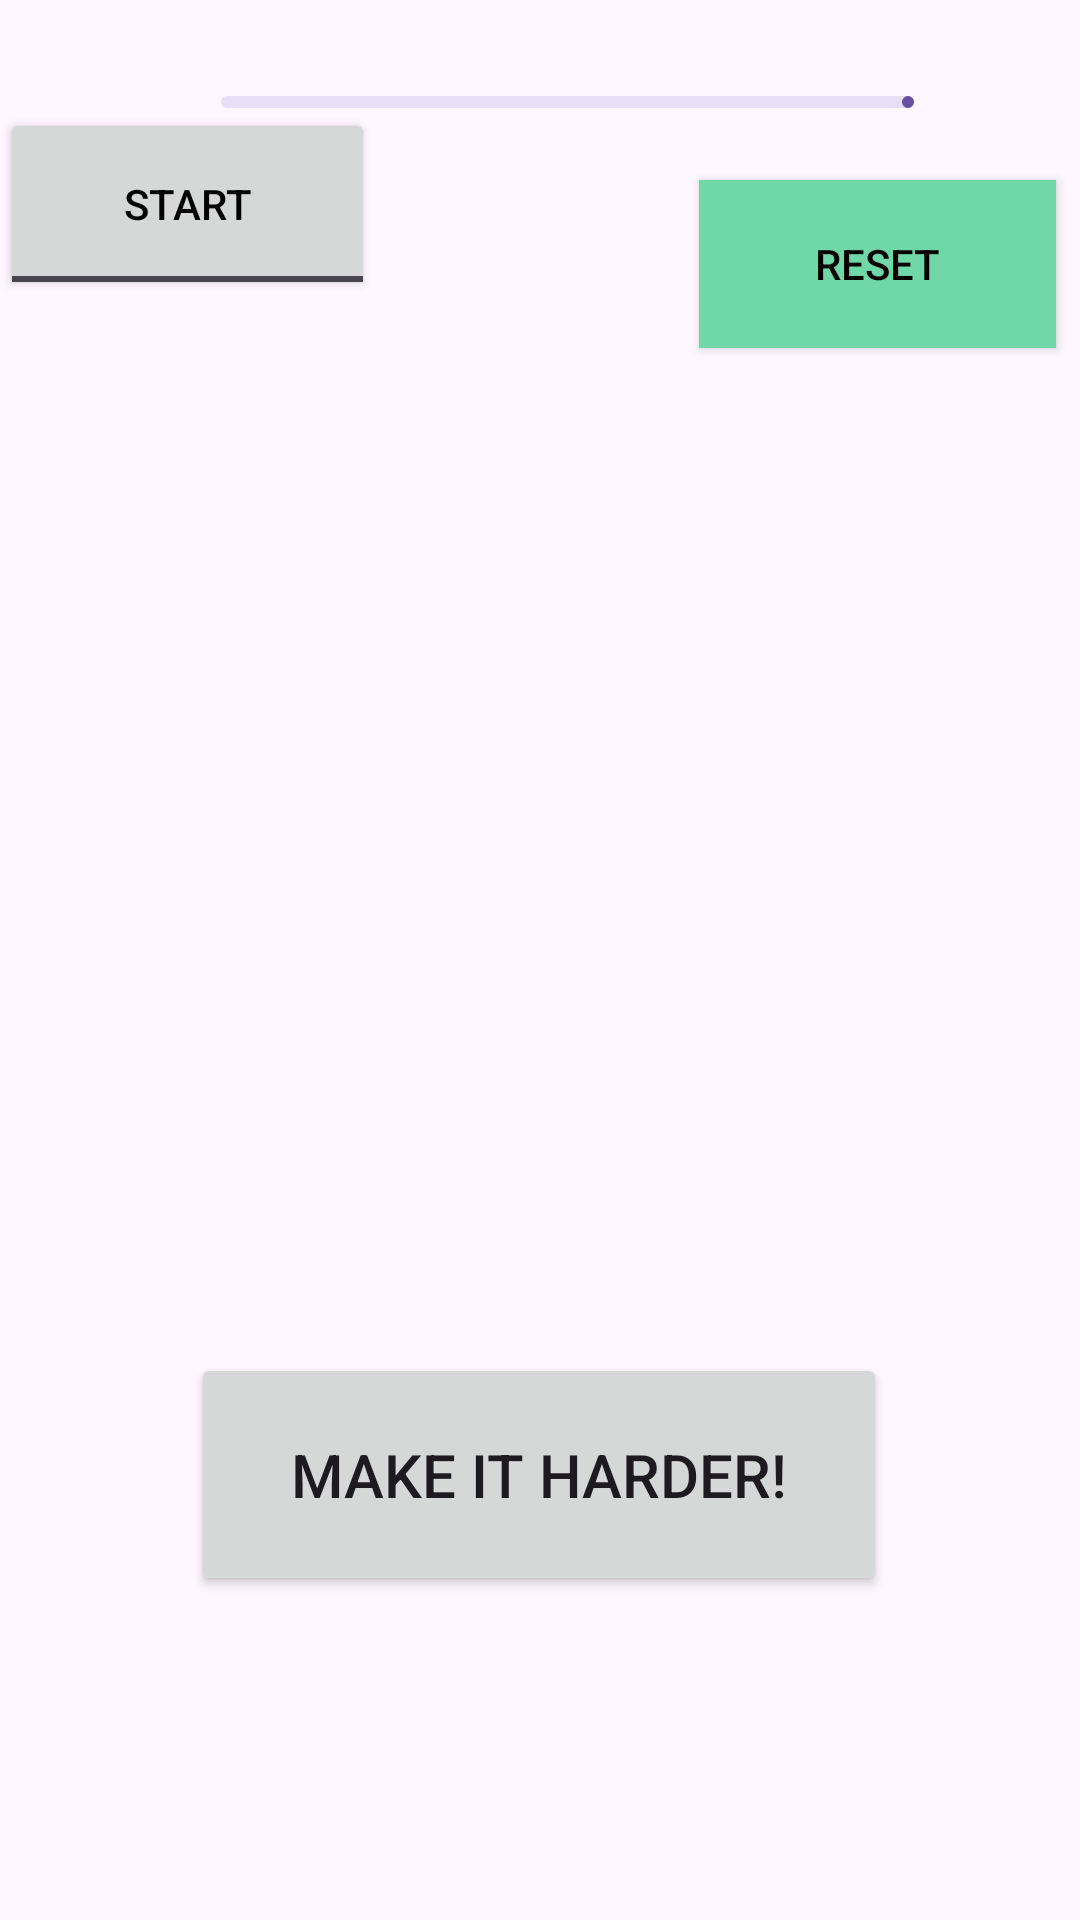

Produce the Android XML layout that renders to this screen, including the resource entries it uses.
<!-- AndroidManifest.xml: application theme Theme.Task41_Workout_Timer -->
<!-- res/layout/activity_countdown.xml -->
<?xml version="1.0" encoding="utf-8"?>
<androidx.constraintlayout.widget.ConstraintLayout xmlns:android="http://schemas.android.com/apk/res/android"
    xmlns:app="http://schemas.android.com/apk/res-auto"
    xmlns:tools="http://schemas.android.com/tools"
    android:layout_width="match_parent"
    android:layout_height="match_parent"
    tools:context=".Countdown">

    <Button
        android:id="@+id/myResetButton"
        android:layout_width="119dp"
        android:layout_height="56dp"
        android:layout_marginStart="54dp"
        android:layout_marginTop="101dp"
        android:layout_marginEnd="60dp"
        android:layout_marginBottom="49dp"
        android:background="#EFEEEE"
        android:text="RESET"
        android:textColor="@color/black"
        app:backgroundTint="#70D8A8"
        app:layout_constraintBottom_toTopOf="@+id/myTextViewPhase"
        app:layout_constraintEnd_toEndOf="parent"
        app:layout_constraintStart_toEndOf="@+id/myStartStopButton"
        app:layout_constraintTop_toBottomOf="@+id/myProgressBar"
        app:layout_constraintVertical_bias="0.652" />

    <ToggleButton
        android:id="@+id/myStartStopButton"
        android:layout_width="125dp"
        android:layout_height="64dp"
        android:layout_marginStart="52dp"
        android:layout_marginTop="60dp"
        android:layout_marginEnd="54dp"
        android:layout_marginBottom="6dp"
        android:checked="false"
        android:text="ToggleButton"
        android:textColor="@color/black"
        android:textOff="@string/Start"
        android:textOn="@string/Stop"
        app:layout_constraintBottom_toTopOf="@+id/myTextViewPhase"
        app:layout_constraintEnd_toStartOf="@+id/myResetButton"
        app:layout_constraintStart_toStartOf="parent"
        app:layout_constraintTop_toBottomOf="@+id/myProgressBar" />

    <com.google.android.material.progressindicator.LinearProgressIndicator
        android:id="@+id/myProgressBar"
        android:layout_width="231dp"
        android:layout_height="3dp"
        android:layout_marginStart="99dp"
        android:layout_marginTop="32dp"
        android:layout_marginEnd="81dp"
        app:layout_constraintEnd_toEndOf="parent"
        app:layout_constraintStart_toStartOf="parent"
        app:layout_constraintTop_toTopOf="parent" />

    <TextView
        android:id="@+id/myTextViewRemainingTime"
        android:layout_width="250dp"
        android:layout_height="57dp"
        android:layout_marginStart="80dp"
        android:layout_marginEnd="81dp"
        android:layout_marginBottom="228dp"
        android:text=""
        android:textAlignment="center"
        android:textSize="40dp"
        app:layout_constraintBottom_toTopOf="@+id/myButtonReturnMain"
        app:layout_constraintEnd_toEndOf="parent"
        app:layout_constraintHorizontal_bias="0.0"
        app:layout_constraintStart_toStartOf="parent"
        app:layout_constraintTop_toBottomOf="@+id/myTextViewPhase" />

    <TextView
        android:id="@+id/myTextViewPhase"
        android:layout_width="350dp"
        android:layout_height="61dp"
        android:layout_marginStart="80dp"
        android:layout_marginTop="18dp"
        android:layout_marginEnd="81dp"
        android:layout_marginBottom="41dp"
        android:gravity="center"
        android:textColor="@color/pink"
        android:textSize="40dp"
        app:layout_constraintBottom_toTopOf="@+id/myTextViewRemainingTime"
        app:layout_constraintEnd_toEndOf="parent"
        app:layout_constraintStart_toStartOf="parent"
        app:layout_constraintTop_toBottomOf="@+id/myStartStopButton" />

    <Button
        android:id="@+id/myButtonReturnMain"
        android:layout_width="232dp"
        android:layout_height="81dp"
        android:layout_marginStart="139dp"
        android:layout_marginEnd="140dp"
        android:layout_marginBottom="108dp"
        android:onClick="returnToMain"
        android:textSize="20dp"
        android:text="@string/GoCountdownToMain"
        app:layout_constraintBottom_toBottomOf="parent"
        app:layout_constraintEnd_toEndOf="parent"
        app:layout_constraintStart_toStartOf="parent" />

    <TextView
        android:id="@+id/myTextViewSets"
        android:layout_width="300dp"
        android:layout_height="75dp"
        android:layout_marginStart="153dp"
        android:layout_marginTop="36dp"
        android:layout_marginEnd="153dp"
        android:layout_marginBottom="40dp"
        android:gravity="center"
        android:textColor="@color/pink"
        android:textSize="40dp"
        app:layout_constraintBottom_toTopOf="@+id/myButtonReturnMain"
        app:layout_constraintEnd_toEndOf="parent"
        app:layout_constraintStart_toStartOf="parent"
        app:layout_constraintTop_toBottomOf="@+id/myTextViewRemainingTime"
        app:layout_constraintVertical_bias="0.0" />

</androidx.constraintlayout.widget.ConstraintLayout>
<!-- resources referenced by this layout -->
<resources>
  <color name="black">#FF000000</color>
  <color name="pink">#FF018D</color>
  <string name="GoCountdownToMain">Make it harder!</string>
  <string name="Start">START</string>
  <string name="Stop">PAUSE</string>
  <style name="Theme.Task41_Workout_Timer" parent="Base.Theme.Task41_Workout_Timer" />
  <style name="Base.Theme.Task41_Workout_Timer" parent="Theme.Material3.DayNight.NoActionBar">
          
          
      </style>
</resources>
